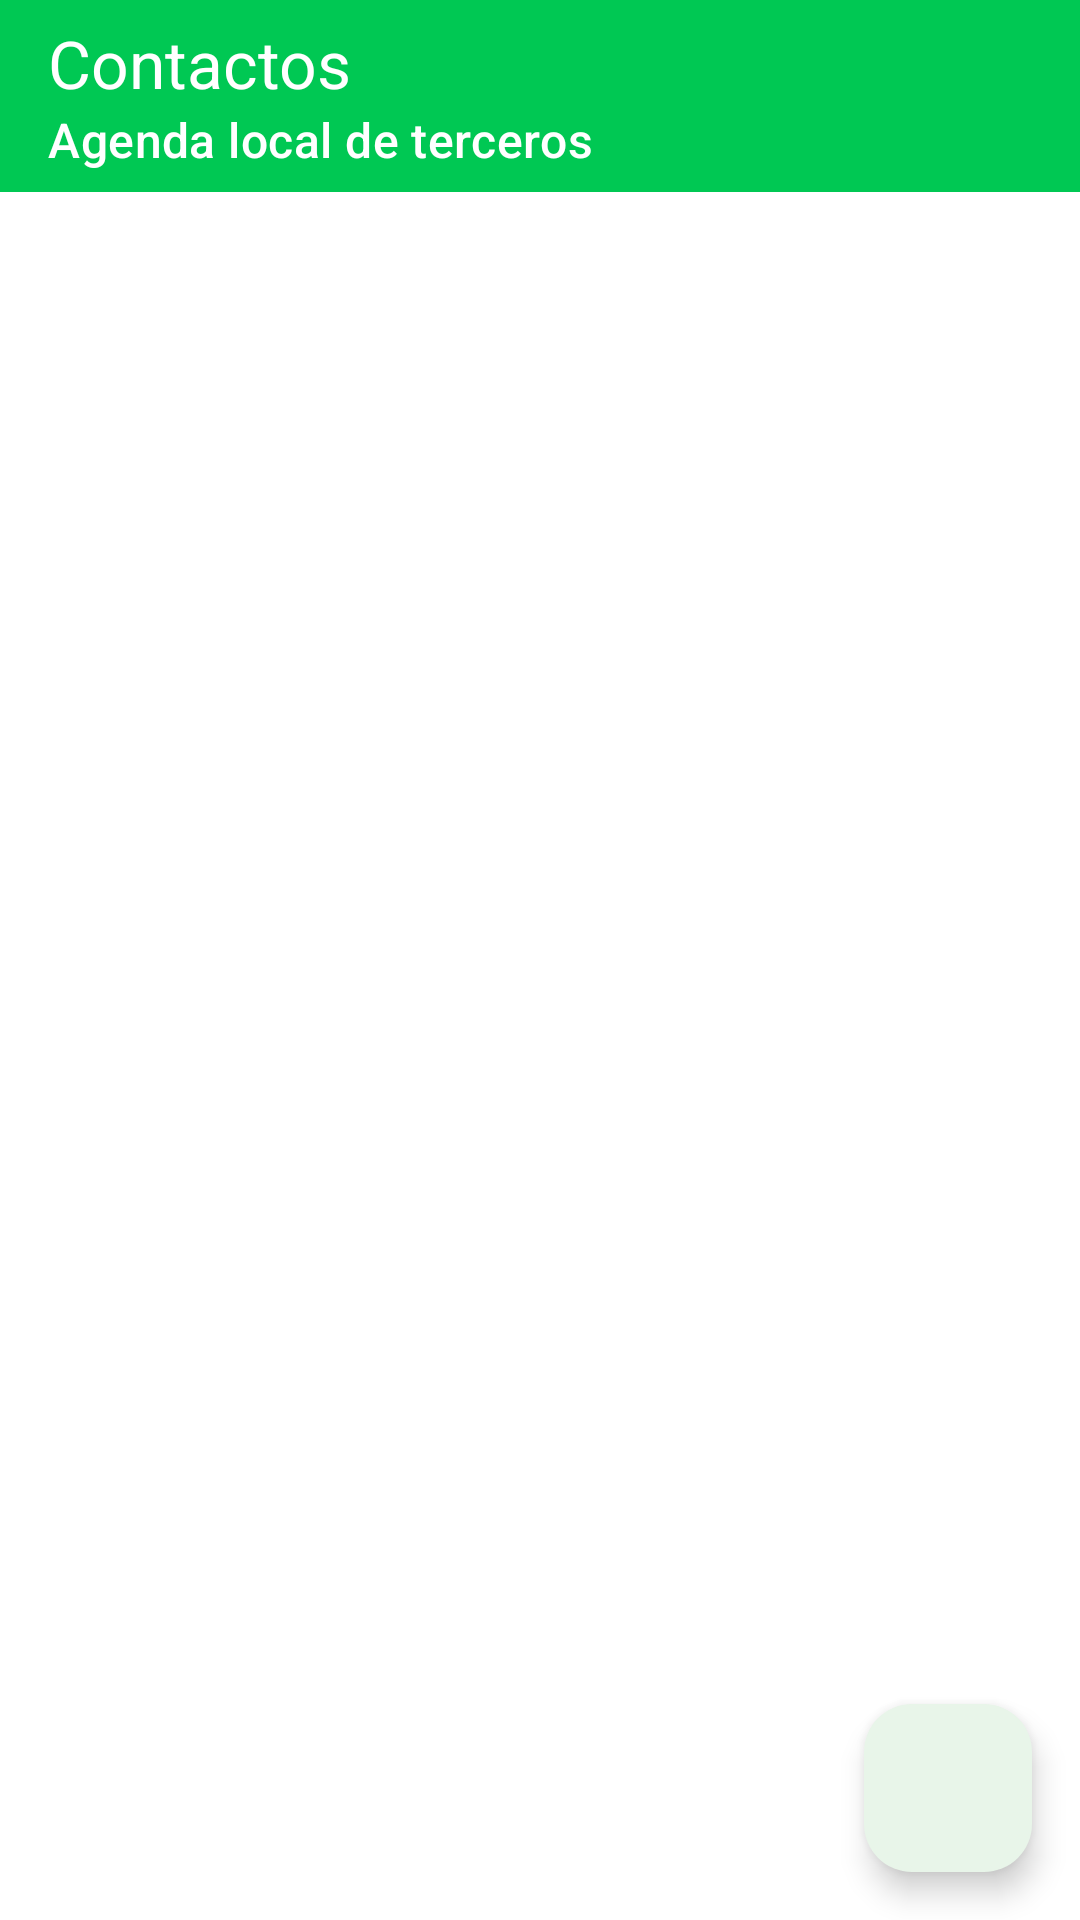

Write the Android layout XML for this screen, with the resource values it uses.
<!-- AndroidManifest.xml: application theme Theme.LocalCash -->
<!-- res/layout/activity_contactos.xml -->
<?xml version="1.0" encoding="utf-8"?>
<androidx.coordinatorlayout.widget.CoordinatorLayout xmlns:android="http://schemas.android.com/apk/res/android"
    xmlns:app="http://schemas.android.com/apk/res-auto"
    android:layout_width="match_parent"
    android:layout_height="match_parent">

    <com.google.android.material.appbar.MaterialToolbar
        android:id="@+id/toolbar"
        android:layout_width="match_parent"
        android:layout_height="?attr/actionBarSize"
        android:background="?attr/colorPrimary"
        android:theme="@style/ThemeOverlay.AppCompat.Dark.ActionBar"
        app:title="@string/aContacto_titulo"
        app:subtitle="@string/aContacto_subtitle" />

    <androidx.recyclerview.widget.RecyclerView
        android:id="@+id/recyclerContactos"
        android:layout_width="match_parent"
        android:layout_height="match_parent"
        android:layout_marginTop="?attr/actionBarSize"
        android:clipToPadding="false"
        android:paddingStart="16dp"
        android:paddingTop="8dp"
        android:paddingEnd="16dp"
        android:paddingBottom="8dp"
        android:nestedScrollingEnabled="false" />

    <TextView
        android:id="@+id/tvEmpty"
        android:layout_width="match_parent"
        android:layout_height="match_parent"
        android:gravity="center"
        android:text="@string/aContacto_sin_contactos"
        android:textAppearance="?attr/textAppearanceBodyLarge"
        android:textColor="?attr/colorOnSurfaceVariant"
        android:visibility="gone" />

    <TextView
        android:id="@+id/tvEmptySub"
        android:layout_width="match_parent"
        android:layout_height="wrap_content"
        android:layout_below="@id/tvEmpty"
        android:gravity="center"
        android:layout_marginTop="4dp"
        android:text="@string/aContacto_agrega_uno"
        android:textAppearance="?attr/textAppearanceBodySmall"
        android:textColor="?attr/colorOnSurfaceVariant"
        android:visibility="gone" />

    <com.google.android.material.floatingactionbutton.FloatingActionButton
        android:id="@+id/fabAgregar"
        android:layout_width="wrap_content"
        android:layout_height="wrap_content"
        android:layout_gravity="bottom|end"
        android:layout_margin="16dp"
        android:contentDescription="@string/aContacto_btn_agregar"
        app:srcCompat="@drawable/ic_add_circle" />

</androidx.coordinatorlayout.widget.CoordinatorLayout>
<!-- resources referenced by this layout -->
<resources>
  <string name="aContacto_agrega_uno">Agrega tu primer contacto para empezar a compartir gastos.</string>
  <string name="aContacto_btn_agregar">Agregar contacto</string>
  <string name="aContacto_sin_contactos">Sin contactos</string>
  <string name="aContacto_subtitle">Agenda local de terceros</string>
  <string name="aContacto_titulo">Contactos</string>
  <style name="Theme.LocalCash" parent="Base.Theme.LocalCash" />
  <color name="md_theme_light_primary">#00C853</color>
  <color name="md_theme_light_onPrimary">#1A1A1A</color>
  <color name="md_theme_light_primaryContainer">#E8F5E9</color>
  <color name="md_theme_light_onPrimaryContainer">#1A1A1A</color>
  <color name="md_theme_light_secondary">#00C853</color>
  <color name="md_theme_light_onSecondary">#FFFFFF</color>
  <color name="md_theme_light_secondaryContainer">#E8F5E9</color>
  <color name="md_theme_light_onSecondaryContainer">#1A1A1A</color>
  <color name="md_theme_light_surface">#FAFAFA</color>
  <color name="md_theme_light_onSurface">#1A1A1A</color>
  <color name="md_theme_light_surfaceVariant">#E0E0E0</color>
  <color name="md_theme_light_onSurfaceVariant">#616161</color>
  <color name="md_theme_light_outline">#E0E0E0</color>
  <color name="md_theme_light_error">#D32F2F</color>
  <color name="md_theme_light_onError">#FFFFFF</color>
  <color name="md_theme_light_background">#FFFFFF</color>
  <color name="md_theme_light_onBackground">#1A1A1A</color>
  <style name="TextAppearance.HeadlineLarge" parent="TextAppearance.Material3.HeadlineLarge">
          <item name="android:textColor">@color/md_theme_light_onSurface</item>
          <item name="fontStyle">normal</item>
          <item name="android:textStyle">bold</item>
      </style>
  <style name="TextAppearance.LabelLarge" parent="TextAppearance.Material3.LabelLarge">
          <item name="android:textColor">@color/md_theme_light_onSurfaceVariant</item>
      </style>
  <style name="ShapeAppearance.LargeComponent" parent="ShapeAppearance.Material3.LargeComponent">
          <item name="cornerSize">24dp</item>
      </style>
</resources>
